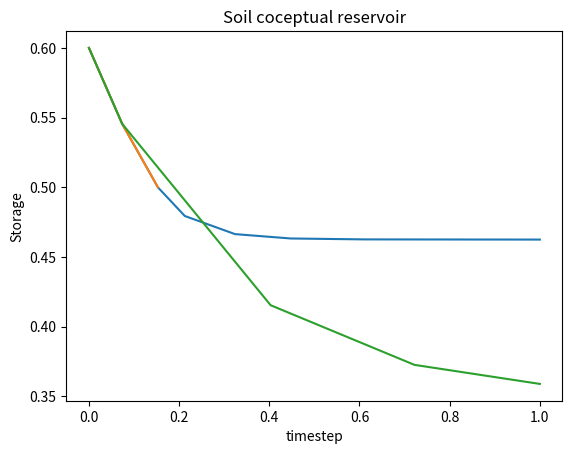

Recreate this plot in Python.
# https://docs.scipy.org/doc/scipy/reference/generated/scipy.integrate.solve_ivp.html#scipy.integrate.solve_ivp

from scipy.integrate import solve_ivp
import numpy as np
import matplotlib.pyplot as plt

storage_threshold_primary_m = 0.5
storage_max_m = 0.8
wltsmc = 0.45
y0 = [0.6]
coeff_primary = 0.5
coeff_secondary = 0.5
PET = 0.5

def conceptual_reservoir_flux_calc(t, reservoir, storage_threshold_primary_m, storage_max_m, coeff_primary, coeff_secondary):
    storage_above_threshold_m = reservoir - storage_threshold_primary_m
    storage_diff = storage_max_m - storage_threshold_primary_m
    storage_ratio = storage_above_threshold_m / storage_diff  # Equation 11 (Ogden's document).
    dS = -1* (coeff_primary + coeff_secondary) * storage_ratio - PET
    return dS

def conceptual_reservoir_flux_calc2(t, reservoir, storage_threshold_primary_m, storage_max_m, coeff_primary, coeff_secondary, wltsmc):
    storage_above_threshold_m = reservoir - storage_threshold_primary_m
    storage_diff = storage_max_m - storage_threshold_primary_m
    storage_ratio = storage_above_threshold_m / storage_diff  # Equation 11 (Ogden's document).
    storage_above_threshold_m_paw = reservoir - wltsmc
    storage_diff_paw = storage_threshold_primary_m - wltsmc
    storage_ratio_paw = storage_above_threshold_m_paw / storage_diff_paw  # Equation 11 (Ogden's document).
    dS = -1* (coeff_primary + coeff_secondary) * storage_ratio - PET * storage_ratio_paw
    return dS

def event_thresh(t,y,storage_threshold_primary_m, storage_max_m, coeff_primary, coeff_secondary):
    return y[0] - storage_threshold_primary_m

def event_wltsmc(t,y,storage_threshold_primary_m, storage_max_m, coeff_primary, coeff_secondary, wltsmc):
    return y[0] - wltsmc


event_thresh.terminal = True
event_wltsmc.terminal = True

ts = []
ys = []

sol = solve_ivp(conceptual_reservoir_flux_calc,
                t_span = [0, 1], y0 = y0,
                args = (storage_threshold_primary_m,0.8,coeff_primary,coeff_secondary),
                events = event_thresh,
                dense_output=True)
ts.append(sol.t)
ys.append(sol.y)
# If the event is reached
if sol.status == 1:
    sol = solve_ivp(conceptual_reservoir_flux_calc2,
                    t_span=[sol.t[-1], 1], y0=sol.y[:,-1].copy(),
                    args=(storage_threshold_primary_m, 0.8, coeff_primary, coeff_secondary, wltsmc),
                    events = event_wltsmc,
                    dense_output=True)
    ts.append(sol.t)
    ys.append(sol.y)


plt.plot(np.concatenate(ts),np.concatenate(ys, axis=1).T)
plt.plot(ts[0],ys[0].T)
plt.xlabel('timestep')
plt.ylabel('Storage')
plt.title('Soil coceptual reservoir')
plt.show()


sol = solve_ivp(conceptual_reservoir_flux_calc,
                t_span = [0, 1],
                y0 = y0,
                args = (storage_threshold_primary_m,
                        storage_max_m,
                        coeff_primary,
                        coeff_secondary),
                dense_output=True)


sol = solve_ivp(conceptual_reservoir_flux_calc,
                t_span = [0, 1], y0 = y0,
                args = (storage_threshold_primary_m,0.8,coeff_primary,coeff_secondary))

t = sol.t
y = sol.y[0]
plt.plot(t, y)
plt.xlabel('timestep')
plt.ylabel('Storage')
plt.title('Soil coceptual reservoir')
plt.show()

# add Evapo in the dS, if not a same form as Perc and Lat, use breakpoint to calculate three fluxes

dS = np.diff(y)
p_flux = -1 * dS * coeff_primary/(coeff_primary+coeff_secondary)
s_flux = -1 * dS * coeff_secondary/(coeff_primary+coeff_secondary)
ds_cum = y[-1] - y[0]
p_flux = -1 * ds_cum * coeff_primary/(coeff_primary+coeff_secondary)
s_flux = -1 * ds_cum * coeff_secondary/(coeff_primary+coeff_secondary)

# plt.plot(t[1:],p_flux)
# plt.plot(t[1:],s_flux)


"""
storage_threshold_primary_m = 0.5
y0 = [0.4]

def conceptual_reservoir_flux_calc(t, reservoir, storage_threshold_primary_m, storage_max_m, coeff_primary, coeff_secondary):
    storage_above_threshold_m = reservoir - storage_threshold_primary_m
    storage_diff = storage_max_m - storage_threshold_primary_m
    storage_ratio = storage_above_threshold_m / storage_diff  # Equation 11 (Ogden's document).
    dS = (coeff_primary + coeff_secondary) * storage_ratio
    return reservoir - dS

def event(t, reservoir, storage_threshold_primary_m=storage_threshold_primary_m):
    return reservoir[0] - storage_threshold_primary_m

storage_event = lambda t,y:event(t,y)
storage_event.terminal = True
storage_event.direction = -1
sol = solve_ivp(lambda t, y:conceptual_reservoir_flux_calc(t, y, storage_threshold_primary_m=storage_threshold_primary_m,
                                                           storage_max_m=0.8,
                                                           coeff_primary=1,
                                                           coeff_secondary=1),
                t_span = [0, 1], y0=y0,
                dense_output=False, method='Radau', events=storage_event)

# https://stackoverflow.com/questions/50701425/how-to-use-if-statement-in-a-differential-equation-scipy
# https://stackoverflow.com/questions/55614547/how-to-pass-parameters-to-event-functions-inscipy-integrate-solve-ivp
plt.plot(sol.t, sol.y[0])
plt.xlabel('t')
plt.legend('reservoir', shadow=True)
plt.title('Soil coceptual reservoir')
plt.show()



"""




